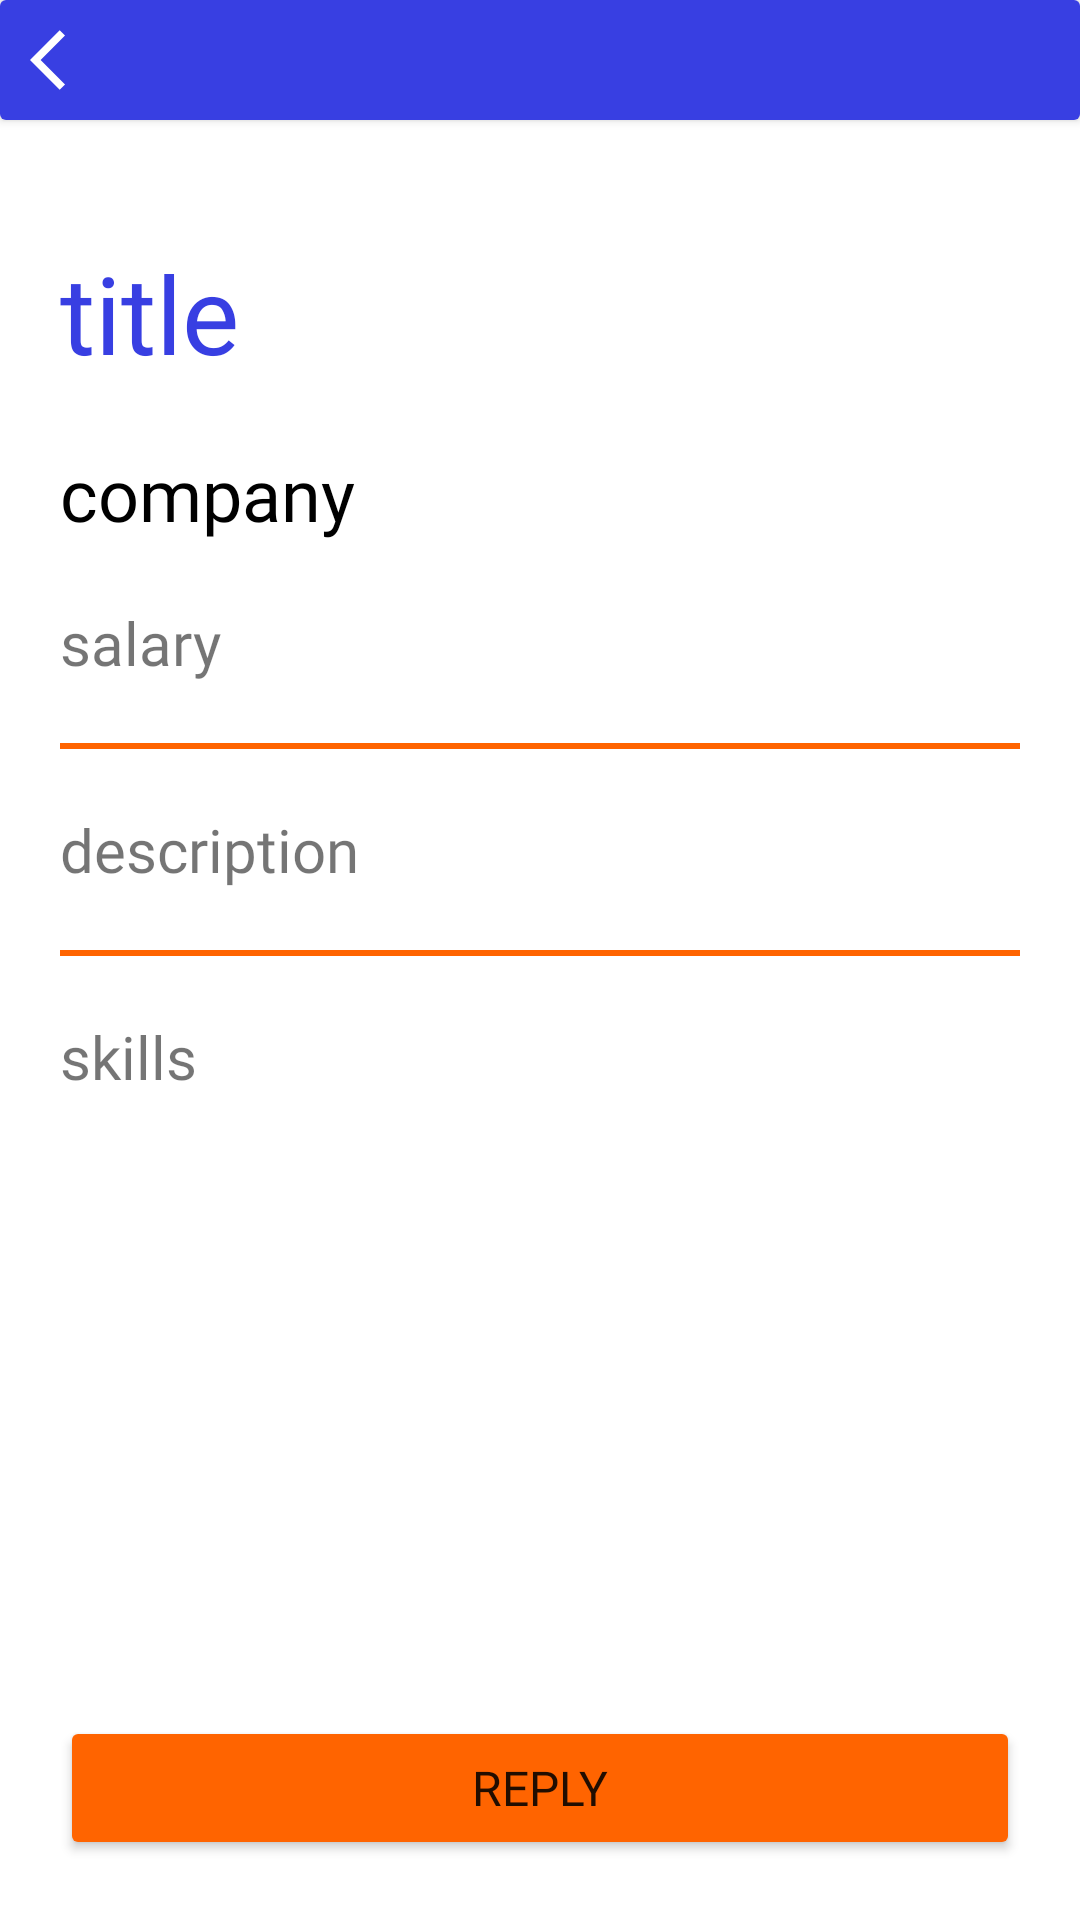

Layout XML and referenced resources for this Android screen:
<!-- AndroidManifest.xml: application theme Theme.JobFinder -->
<!-- res/layout/fragment_project.xml -->
<?xml version="1.0" encoding="utf-8"?>
<androidx.constraintlayout.widget.ConstraintLayout xmlns:android="http://schemas.android.com/apk/res/android"
    xmlns:app="http://schemas.android.com/apk/res-auto"
    xmlns:tools="http://schemas.android.com/tools"
    android:layout_width="match_parent"
    android:layout_height="match_parent"
    tools:context=".ui.main.ProjectFragment">

    <androidx.cardview.widget.CardView
        android:id="@+id/block1"
        android:layout_width="match_parent"
        android:layout_height="40dp"
        android:elevation="20dp"
        app:layout_constraintEnd_toEndOf="parent"
        app:layout_constraintStart_toStartOf="parent"
        app:layout_constraintTop_toTopOf="parent">

        <androidx.constraintlayout.widget.ConstraintLayout
            android:layout_width="match_parent"
            android:layout_height="match_parent"
            android:background="@color/main">

            <TextView
                android:id="@+id/selected_user_field"
                android:layout_width="wrap_content"
                android:layout_height="wrap_content"
                android:gravity="center_horizontal"
                app:layout_constraintBottom_toBottomOf="parent"
                app:layout_constraintEnd_toEndOf="parent"
                app:layout_constraintStart_toStartOf="parent"
                app:layout_constraintTop_toTopOf="parent" />

            <ImageView
                android:id="@+id/btn_back"
                android:layout_width="wrap_content"
                android:layout_height="wrap_content"
                android:layout_gravity="start"
                android:layout_marginStart="10dp"
                android:src="@drawable/ic_back"
                app:layout_constraintBottom_toBottomOf="parent"
                app:layout_constraintStart_toStartOf="parent"
                app:layout_constraintTop_toTopOf="parent"
                app:tint="@color/white" />
        </androidx.constraintlayout.widget.ConstraintLayout>

    </androidx.cardview.widget.CardView>

    <TextView
        android:id="@+id/title"
        android:layout_width="match_parent"
        android:layout_height="wrap_content"
        android:layout_marginStart="20dp"
        android:layout_marginTop="40dp"
        android:layout_marginEnd="20dp"
        android:fontFamily="@font/montserrat_bold"
        android:text="title"
        android:textColor="@color/main"
        android:textSize="36dp"
        app:layout_constraintEnd_toEndOf="parent"
        app:layout_constraintStart_toStartOf="parent"
        app:layout_constraintTop_toBottomOf="@+id/block1" />

    <TextView
        android:id="@+id/company"
        android:layout_width="wrap_content"
        android:layout_height="wrap_content"
        android:layout_marginTop="20dp"
        android:fontFamily="@font/montserrat"
        android:text="company"
        android:textColor="@color/black"
        android:textSize="24dp"
        app:layout_constraintStart_toStartOf="@+id/title"
        app:layout_constraintTop_toBottomOf="@+id/title" />

    <TextView
        android:id="@+id/salary"
        android:layout_width="match_parent"
        android:layout_height="wrap_content"
        android:layout_marginTop="20dp"
        android:layout_marginStart="20dp"
        android:layout_marginEnd="20dp"
        android:fontFamily="@font/montserrat"
        android:text="salary"
        android:textSize="20dp"
        app:layout_constraintStart_toStartOf="@+id/company"
        app:layout_constraintTop_toBottomOf="@+id/company" />

    <View
        android:id="@+id/view6"
        android:layout_width="match_parent"
        android:layout_height="2dp"
        android:layout_marginStart="20dp"
        android:layout_marginTop="20dp"
        android:layout_marginEnd="20dp"
        android:background="@color/second"
        app:layout_constraintEnd_toEndOf="parent"
        app:layout_constraintStart_toStartOf="parent"
        app:layout_constraintTop_toBottomOf="@+id/salary" />

    <TextView
        android:id="@+id/description"
        android:layout_width="match_parent"
        android:layout_height="wrap_content"
        android:layout_marginStart="20dp"
        android:layout_marginTop="20dp"
        android:layout_marginEnd="20dp"
        android:fontFamily="@font/montserrat"
        android:maxLines="6"
        android:inputType="textMultiLine"
        android:text="description"
        android:textSize="20dp"
        app:layout_constraintEnd_toEndOf="parent"
        app:layout_constraintStart_toStartOf="parent"
        app:layout_constraintTop_toBottomOf="@+id/view6" />

    <View
        android:id="@+id/view7"
        android:layout_width="match_parent"
        android:layout_height="2dp"
        android:layout_marginStart="20dp"
        android:layout_marginTop="20dp"
        android:layout_marginEnd="20dp"
        android:background="@color/second"
        app:layout_constraintEnd_toEndOf="parent"
        app:layout_constraintStart_toStartOf="parent"
        app:layout_constraintTop_toBottomOf="@+id/description" />

    <TextView
        android:id="@+id/sklls"
        android:layout_width="match_parent"
        android:layout_height="wrap_content"
        android:layout_marginStart="20dp"
        android:layout_marginTop="20dp"
        android:layout_marginEnd="20dp"
        android:fontFamily="@font/montserrat"
        android:maxLines="6"
        android:inputType="textMultiLine"
        android:text="skills"
        android:textSize="20dp"
        app:layout_constraintEnd_toEndOf="parent"
        app:layout_constraintStart_toStartOf="parent"
        app:layout_constraintTop_toBottomOf="@+id/view7" />

    <Button
        android:id="@+id/feedback"
        android:layout_width="match_parent"
        android:layout_height="wrap_content"
        android:layout_marginStart="20dp"
        android:layout_marginEnd="20dp"
        android:layout_marginBottom="20dp"
        android:backgroundTint="@color/second"
        android:fontFamily="@font/montserrat"
        android:text="Reply"
        android:textSize="16sp"
        app:layout_constraintBottom_toBottomOf="parent"
        app:layout_constraintEnd_toEndOf="@+id/title"
        app:layout_constraintStart_toStartOf="@+id/title" />

</androidx.constraintlayout.widget.ConstraintLayout>
<!-- resources referenced by this layout -->
<resources>
  <color name="black">#FF000000</color>
  <color name="main">#383FE2</color>
  <color name="second">#FF6400</color>
  <color name="white">#FFFFFFFF</color>
  <!-- drawable ic_back (drawable) -->
  <vector android:autoMirrored="true" android:height="24dp"
      android:tint="#A5A5A5" android:viewportHeight="24"
      android:viewportWidth="24" android:width="24dp" xmlns:android="http://schemas.android.com/apk/res/android">
      <path android:fillColor="@android:color/white" android:pathData="M11.67,3.87L9.9,2.1 0,12l9.9,9.9 1.77,-1.77L3.54,12z"/>
  </vector>
  <style name="Theme.JobFinder" parent="Theme.MaterialComponents.DayNight.NoActionBar">
          
          <item name="colorPrimary">@color/main</item>
          <item name="colorPrimaryVariant">@color/main_dark</item>
          <item name="colorOnPrimary">@color/white</item>
          
          <item name="colorSecondary">@color/second</item>
          <item name="colorSecondaryVariant">@color/pallet_orange</item>
          <item name="colorOnSecondary">@color/black</item>
          
          <item name="android:statusBarColor">?attr/colorPrimary</item>
          
      </style>
  <color name="main_dark">#171A6A</color>
  <color name="pallet_orange">#FF8E45</color>
</resources>
